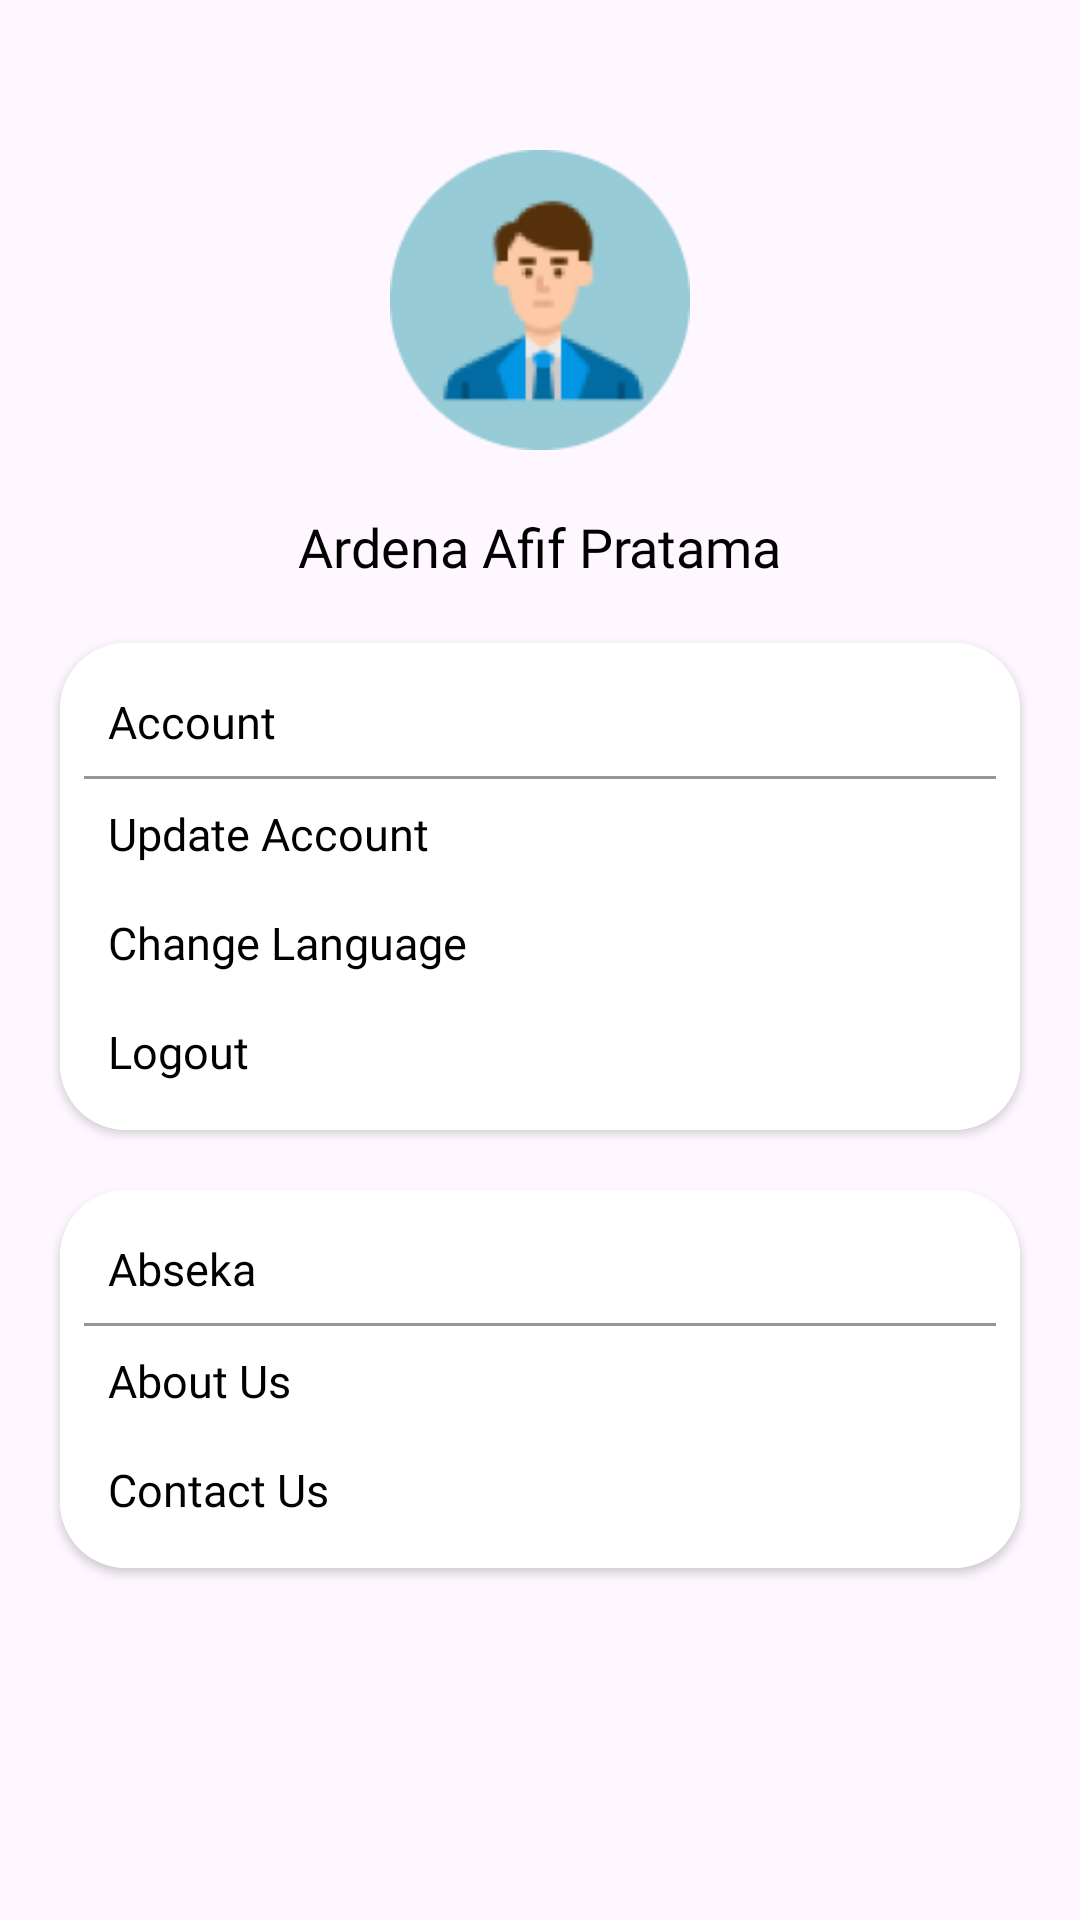

Here is an Android app screen rendered from its layout file. Give the layout XML and the strings, colors and styles it references.
<!-- AndroidManifest.xml: application theme Theme.Abseka -->
<!-- res/layout/fragment_profile.xml -->
<?xml version="1.0" encoding="utf-8"?>
<androidx.constraintlayout.widget.ConstraintLayout xmlns:android="http://schemas.android.com/apk/res/android"
    xmlns:app="http://schemas.android.com/apk/res-auto"
    xmlns:tools="http://schemas.android.com/tools"
    android:layout_width="match_parent"
    android:layout_height="match_parent"
    tools:context=".ui.profile.ProfileFragment">

    <ImageView
        android:id="@+id/imageView2"
        android:layout_width="100dp"
        android:layout_height="100dp"
        android:layout_marginTop="50dp"
        android:src="@drawable/user_me"
        app:layout_constraintEnd_toEndOf="parent"
        app:layout_constraintStart_toStartOf="parent"
        app:layout_constraintTop_toTopOf="parent" />

    <TextView
        android:id="@+id/tv_username"
        android:layout_width="wrap_content"
        android:layout_height="wrap_content"
        android:layout_marginTop="20dp"
        android:fontFamily="@font/poppins_bold"
        android:text="@string/user_name"
        android:textColor="@color/black"
        android:textSize="18sp"
        app:layout_constraintEnd_toEndOf="parent"
        app:layout_constraintStart_toStartOf="parent"
        app:layout_constraintTop_toBottomOf="@+id/imageView2" />

    <androidx.cardview.widget.CardView
        android:id="@+id/cardView2"
        android:layout_width="match_parent"
        android:layout_height="wrap_content"
        android:layout_marginTop="20dp"
        app:cardCornerRadius="22dp"
        android:layout_marginStart="20dp"
        android:layout_marginEnd="20dp"
        app:layout_constraintEnd_toEndOf="parent"
        app:layout_constraintStart_toStartOf="parent"
        app:layout_constraintTop_toBottomOf="@+id/tv_username">

        <LinearLayout
            android:layout_width="match_parent"
            android:layout_height="wrap_content"
            android:background="@color/white"
            android:orientation="vertical"
            android:padding="8dp">

            <TextView
                android:layout_width="match_parent"
                android:layout_height="wrap_content"
                android:fontFamily="@font/poppins_bold"
                android:padding="8dp"
                android:text="@string/account"
                android:textColor="@color/black"
                android:textSize="15sp" />

            <View
                android:layout_width="match_parent"
                android:layout_height="1dp"
                android:background="@color/grey" />

            <LinearLayout
                android:id="@+id/update_account"
                android:layout_width="match_parent"
                android:layout_height="wrap_content"
                android:gravity="center_vertical"
                android:orientation="horizontal"
                android:padding="8dp">

                <TextView
                    android:layout_width="0dp"
                    android:layout_height="wrap_content"
                    android:layout_weight="1"
                    android:fontFamily="@font/poppins_regular"
                    android:text="@string/update_account"
                    android:textColor="@color/black"
                    android:textSize="15sp" />

                <ImageView
                    android:layout_width="wrap_content"
                    android:layout_height="wrap_content"
                    android:src="@drawable/ic_arrow_forward" />
            </LinearLayout>

            <LinearLayout
                android:id="@+id/change_language"
                android:layout_width="match_parent"
                android:layout_height="wrap_content"
                android:gravity="center_vertical"
                android:orientation="horizontal"
                android:padding="8dp">

                <TextView
                    android:layout_width="0dp"
                    android:layout_height="wrap_content"
                    android:layout_weight="1"
                    android:fontFamily="@font/poppins_regular"
                    android:text="@string/change_language"
                    android:textColor="@color/black"
                    android:textSize="15sp" />

                <ImageView
                    android:layout_width="wrap_content"
                    android:layout_height="wrap_content"
                    android:src="@drawable/ic_arrow_forward" />
            </LinearLayout>

            <LinearLayout
                android:id="@+id/logout"
                android:layout_width="match_parent"
                android:layout_height="wrap_content"
                android:gravity="center_vertical"
                android:orientation="horizontal"
                android:padding="8dp">

                <TextView
                    android:layout_width="0dp"
                    android:layout_height="wrap_content"
                    android:layout_weight="1"
                    android:fontFamily="@font/poppins_regular"
                    android:text="@string/logout"
                    android:textColor="@color/black"
                    android:textSize="15sp" />

                <ImageView
                    android:layout_width="wrap_content"
                    android:layout_height="wrap_content"
                    android:contentDescription="Menu"
                    android:src="@drawable/ic_arrow_forward" />
            </LinearLayout>
        </LinearLayout>
    </androidx.cardview.widget.CardView>

    <androidx.cardview.widget.CardView
        android:layout_width="match_parent"
        android:layout_height="wrap_content"
        android:layout_marginTop="20dp"
        app:cardCornerRadius="22dp"
        android:layout_marginEnd="20dp"
        android:layout_marginStart="20dp"
        app:layout_constraintEnd_toEndOf="parent"
        app:layout_constraintStart_toStartOf="parent"
        app:layout_constraintTop_toBottomOf="@+id/cardView2">

        <LinearLayout
            android:layout_width="match_parent"
            android:layout_height="wrap_content"
            android:background="@color/white"
            android:orientation="vertical"
            android:padding="8dp">

            <TextView
                android:layout_width="match_parent"
                android:layout_height="wrap_content"
                android:fontFamily="@font/poppins_bold"
                android:padding="8dp"
                android:text="@string/app_name"
                android:textColor="@color/black"
                android:textSize="15sp" />

            <View
                android:layout_width="match_parent"
                android:layout_height="1dp"
                android:background="@color/grey" />

            <LinearLayout
                android:id="@+id/about_us"
                android:layout_width="match_parent"
                android:layout_height="wrap_content"
                android:gravity="center_vertical"
                android:orientation="horizontal"
                android:padding="8dp">

                <TextView
                    android:layout_width="0dp"
                    android:layout_height="wrap_content"
                    android:layout_weight="1"
                    android:fontFamily="@font/poppins_regular"
                    android:text="@string/about_us"
                    android:textColor="@color/black"
                    android:textSize="15sp" />

                <ImageView
                    android:layout_width="wrap_content"
                    android:layout_height="wrap_content"
                    android:src="@drawable/ic_arrow_forward" />
            </LinearLayout>

            <LinearLayout
                android:id="@+id/contact_us"
                android:layout_width="match_parent"
                android:layout_height="wrap_content"
                android:gravity="center_vertical"
                android:orientation="horizontal"
                android:padding="8dp">

                <TextView
                    android:layout_width="0dp"
                    android:layout_height="wrap_content"
                    android:layout_weight="1"
                    android:fontFamily="@font/poppins_regular"
                    android:text="@string/contact_us"
                    android:textColor="@color/black"
                    android:textSize="15sp" />

                <ImageView
                    android:layout_width="wrap_content"
                    android:layout_height="wrap_content"
                    android:contentDescription="Menu"
                    android:src="@drawable/ic_arrow_forward" />
            </LinearLayout>
        </LinearLayout>
    </androidx.cardview.widget.CardView>

</androidx.constraintlayout.widget.ConstraintLayout>
<!-- resources referenced by this layout -->
<resources>
  <color name="black">#FF000000</color>
  <color name="grey">#979797</color>
  <color name="white">#FFFFFFFF</color>
  <!-- drawable user_me: png bitmap (drawable, 8114 bytes) -->
  <string name="about_us">About Us</string>
  <string name="account">Account</string>
  <string name="app_name" translatable="false">Abseka</string>
  <string name="change_language">Change Language</string>
  <string name="contact_us">Contact Us</string>
  <string name="logout">Logout</string>
  <string name="update_account">Update Account</string>
  <string name="user_name" translatable="false">Ardena Afif Pratama</string>
  <style name="Theme.Abseka" parent="Base.Theme.Abseka" />
  <style name="Base.Theme.Abseka" parent="Theme.Material3.Light.NoActionBar">
          <item name="colorPrimary">@color/blue_light</item>
          <item name="colorOnPrimary">@color/white</item>
          <item name="colorPrimaryVariant">@color/blue_dark</item>
  
          <item name="colorSecondary">@color/blue_dark</item>
          <item name="colorSecondaryContainer">@color/transparant</item>
          <item name="colorOnSecondary">@color/blue_light</item>
      </style>
  <color name="blue_light">#45A8B7</color>
  <color name="blue_dark">#007E87</color>
  <color name="transparant">#00F5F5F5</color>
</resources>
